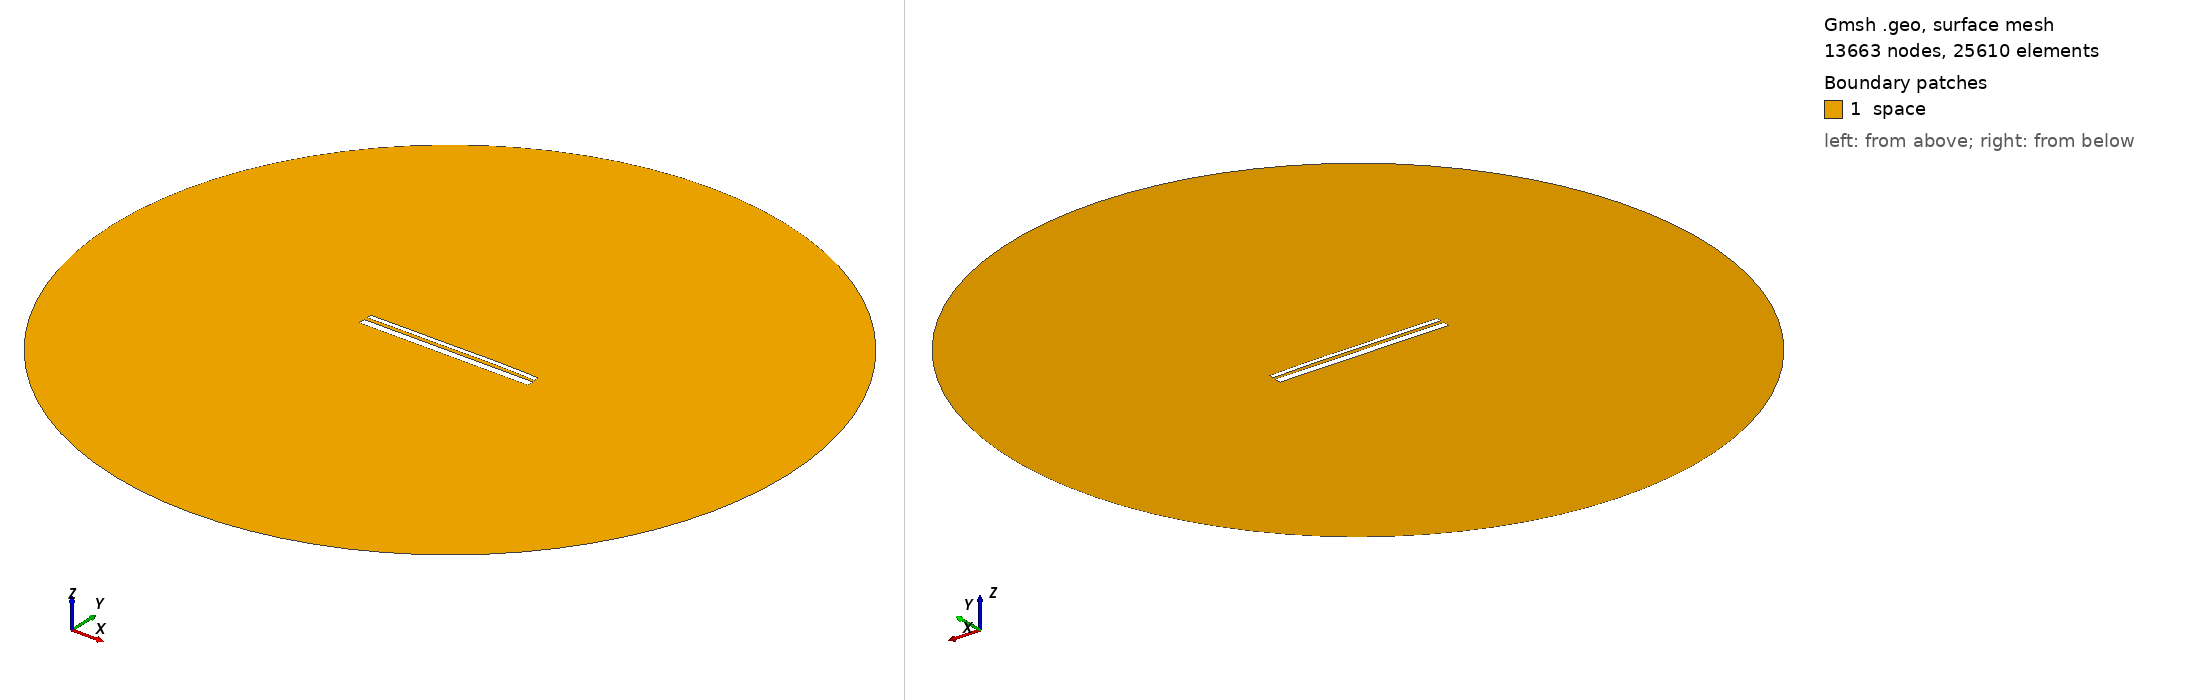

Gmsh geometry script, surface-meshed: 13663 nodes, 25610 surface elements. Boundary patches (legend numbers): 1 space. Left view from above one corner, right view from below the opposite corner. Legend entries are the model's physical surfaces. The drawing asked Gmsh for element sizes between 1% and 20% of the model's largest extent; the script's own settings can give other sizes.

=== 12859.geo (drawn) ===
//---------------------------------------
// Geometry kernel
//---------------------------------------

SetFactory("OpenCASCADE");



//---------------------------------------
// Parameters of the geometry
//---------------------------------------

// Overetch of the upper plate
overetch = 0.5;

// Distance between the plates
distance = 1.5;

// Discretization over the x axis (for the deformation)
nx = 50; 

// Length of the plate
L = 100 - overetch; 

// Number of modes
n = 4; 

// 1st mode coefficient
coeff(1) = 0.0;
beta(1) = 0.596864 * 3.1415926535 / L;

// 2nd mode coefficient
coeff(2) = 0.15;
beta(2) = 1.49418 * 3.1415926535 / L;

// 3rd mode coefficient
coeff(3) = -0.075;
beta(3) = 2.50025 * 3.1415926535 / L;

// 4th mode coefficient
coeff(4) = 0.07499999999999998;
beta(4) = 3.49999 * 3.1415926535 / L;



//---------------------------------------
// Upper plate (deformed rectangle)
//---------------------------------------

// Coordiantes of the upper plate
xmin = -50;
xmax = 50 - overetch;

// Height of the upper plate
yheight = 4 - 2 * overetch;

// Indexes of the points
UpperID[] = {};
LowerID[] = {};
LeftID[] = {};
RightID[] = {};

// Point index
p = 1;

// Horizontal edges
For i In {1:nx}
    x = xmin + (i-1)*(xmax - xmin)/(nx-1);

    y_bottom = distance / 2 + overetch;
    For j In {1:n}
        C = (Cosh(beta(j)*L) + Cos(beta(j)*L)) / (Sinh(beta(j)*L) + Sin(beta(j)*L));
        y_bottom  = y_bottom + coeff(j) * (Cosh(beta(j)*(x+50)) - Cos(beta(j)*(x+50)) - C * (Sinh(beta(j)*(x+50)) - Sin(beta(j)*(x+50))));
    EndFor

    y_top = y_bottom + yheight;

    Point(p) = {x, y_top, 0, 1.0};
    UpperID[i] = p;
    p = p + 1;

    Point(p) = {x, y_bottom, 0, 1.0};
    LowerID[i] = p;
    p = p + 1;
EndFor

// Create point lists
UpperPts[] = {}; LowerPts[] = {};
For i In {1:nx}
  UpperPts[] += {UpperID[i]};
  LowerPts[] += {LowerID[i]};
EndFor

// Build splines
Spline(1) = {UpperPts[]};
Spline(2) = {LowerPts[]};
Line(3) = {LowerPts[nx-1], UpperPts[nx-1]};
Line(4) = {LowerPts[0], UpperPts[0]};

// Build the plane surface
Curve Loop(1) = {2, 3, -1, -4};
Plane Surface(1) = {1};



//---------------------------------------
// Lower plate (rectangle)
//---------------------------------------

// Vertices
Point(1001) = {-50, -1, 0, 1.0};
Point(1002) = { 50, -1, 0, 1.0};
Point(1003) = { 50,  -5, 0, 1.0};
Point(1004) = {-50,  -5, 0, 1.0};

// Edges
Line(5) = {1001, 1002};
Line(6) = {1002, 1003};
Line(7) = {1003, 1004};
Line(8) = {1004, 1001};

// Plane surface
Line Loop(2) = {5, 6, 7, 8};
Plane Surface(2) = {2}; 



//---------------------------------------
// Outer (fictious) boundary
//---------------------------------------

// Points
Point(1005) = {0, 0, 0};       // Center
Point(1006) = {200, 0, 0};     // Start point
Point(1007) = {0, 200, 0};     // 90 degrees
Point(1008) = {-200, 0, 0};    // 180 degrees
Point(1009) = {0, -200, 0};    // 270 degrees

// Circle arcs (each needs start, center, end)
Circle(9) = {1006, 1005, 1007};
Circle(10) = {1007, 1005, 1008};
Circle(11) = {1008, 1005, 1009};
Circle(12) = {1009, 1005, 1006};

// Plane surface for the entire domain
Curve Loop(3) = {9, 10, 11, 12};
Surface(3) = {3};

// Subtract the plates from the whole domain to obtain the actual domain where we want to solve the equations
BooleanDifference{ Surface{3}; Delete; }{ Surface{1}; Surface{2}; Delete; }




//---------------------------------------
// Transfinite Lines/Curves
//---------------------------------------

// Set the number of points on the boundaries
r = 7;

// Plates
Transfinite Curve {1, 2} = 50*r Using Progression 1;
Transfinite Curve {3, 4} = 2*r Using Progression 1;
Transfinite Line {5, 7} = 50*r Using Progression 1;
Transfinite Line {6, 8} = 2*r Using Progression 1;

// Outer boundary
Transfinite Line {9, 10, 11, 12} = 20 Using Progression 1;



//---------------------------------------
// Physical groups
//---------------------------------------                

// Physical curves (boundaries)
Physical Line("force_segment", 10) = {2};
Physical Line("upper_plate", 11) = {1, 3, 4};
Physical Line("lower_plate", 12) = {5, 6, 7, 8};
Physical Line("boundary", 20) = {9, 10, 11, 12};

// Physical Surfaces
Physical Surface("space", 30) = {3};



//---------------------------------------
// 6. Generate the Mesh
//---------------------------------------

// 2D mesh generation
Mesh 2;
